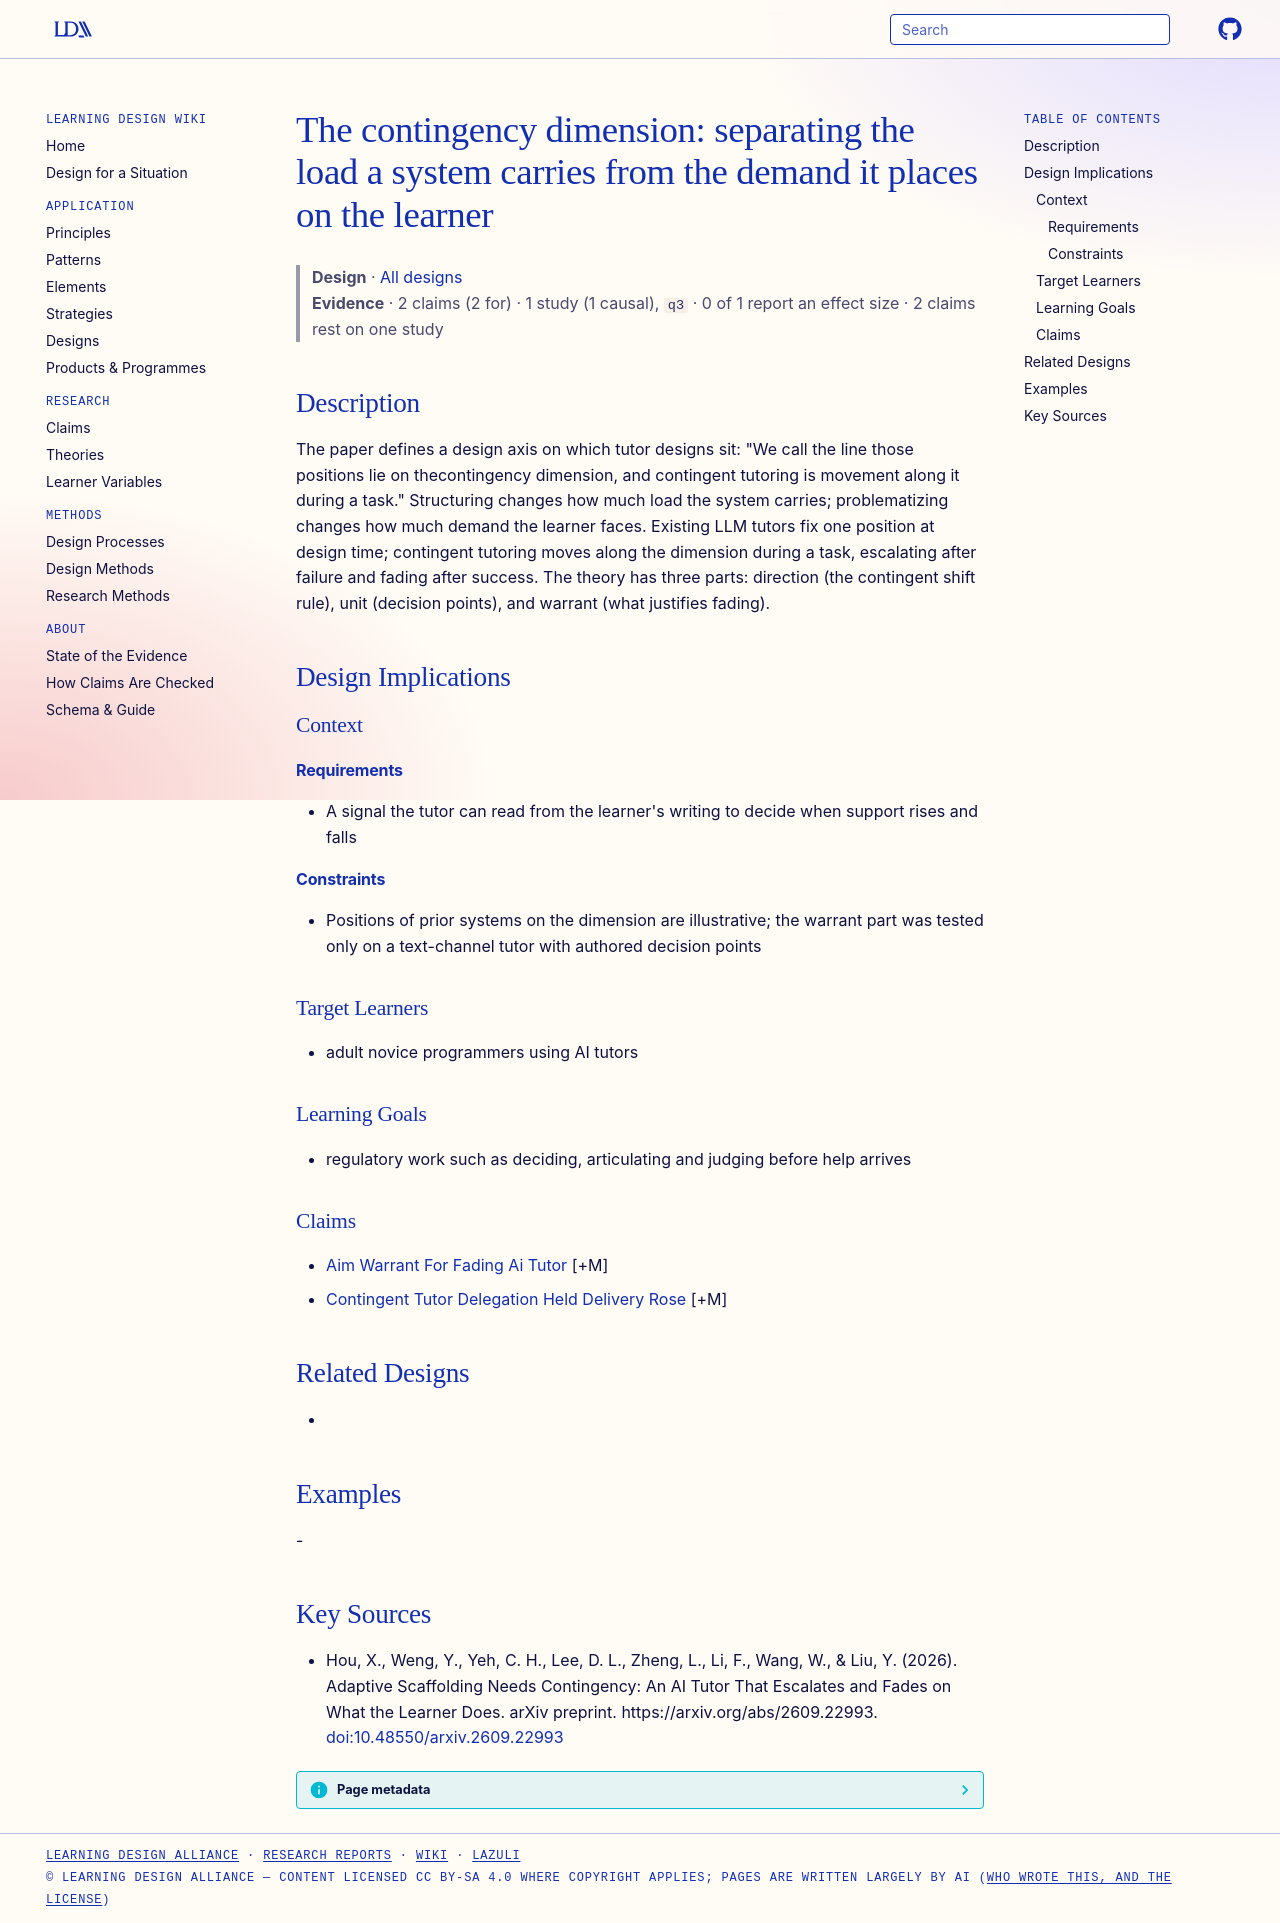

repository: Learning-Design-Alliance/learning-wiki · page: designs/contingency-dimension-load-versus-demand/index.html · generator: mkdocs

---
type: design
id: contingency-dimension-load-versus-demand
title: "The contingency dimension: separating the load a system carries from the demand it places on the learner"
description: "The paper defines a design axis on which tutor designs sit: \"We call the line those positions lie on thecontingency dimension, and contingent tutoring is movement along it during a task.\" Structuring changes how much..."
status: review
generated:
  by: "process:settle-candidates"
  at: 2026-10-10
sources:
  - id: hou-2026
    resource: "https://arxiv.org/abs/2609.22993"
    title: "Hou, X., Weng, Y., Yeh, C. H., Lee, D. L., Zheng, L., Li, F., Wang, W., & Liu, Y. (2026). Adaptive Scaffolding Needs Contingency: An AI Tutor That Escalates and Fades on What the Learner Does. arXiv preprint. https://arxiv.org/abs/2609.22993"
    author: "Hou, X., Weng, Y., Yeh, C. H., Lee, D. L., Zheng, L., Li, F., Wang, W., & Liu, Y"
---

# The contingency dimension: separating the load a system carries from the demand it places on the learner

> **Design** · [All designs](index.md)
> **Evidence** · 2 claims (2 for) · 1 study (1 causal), `q3` · 0 of 1 report an effect size · 2 claims rest on one study

## Description
The paper defines a design axis on which tutor designs sit: "We call the line those positions lie on thecontingency dimension, and contingent tutoring is movement along it during a task." Structuring changes how much load the system carries; problematizing changes how much demand the learner faces. Existing LLM tutors fix one position at design time; contingent tutoring moves along the dimension during a task, escalating after failure and fading after success. The theory has three parts: direction (the contingent shift rule), unit (decision points), and warrant (what justifies fading).

## Design Implications

### Context
#### Requirements
- A signal the tutor can read from the learner's writing to decide when support rises and falls
#### Constraints
- Positions of prior systems on the dimension are illustrative; the warrant part was tested only on a text-channel tutor with authored decision points

### Target Learners
- adult novice programmers using AI tutors

### Learning Goals
- regulatory work such as deciding, articulating and judging before help arrives

### Claims
- [Aim Warrant For Fading Ai Tutor](../claims/aim-warrant-for-fading-ai-tutor.md) [+M]
- [Contingent Tutor Delegation Held Delivery Rose](../claims/contingent-tutor-delegation-held-delivery-rose.md) [+M]

## Related Designs
- 

## Examples
-

## Key Sources
- Hou, X., Weng, Y., Yeh, C. H., Lee, D. L., Zheng, L., Li, F., Wang, W., & Liu, Y. (2026). Adaptive Scaffolding Needs Contingency: An AI Tutor That Escalates and Fades on What the Learner Does. arXiv preprint. https://arxiv.org/abs/2609.22993. [doi:10.48550/arxiv.2609.22993](https://doi.org/10.48550/arxiv.2609.22993)
